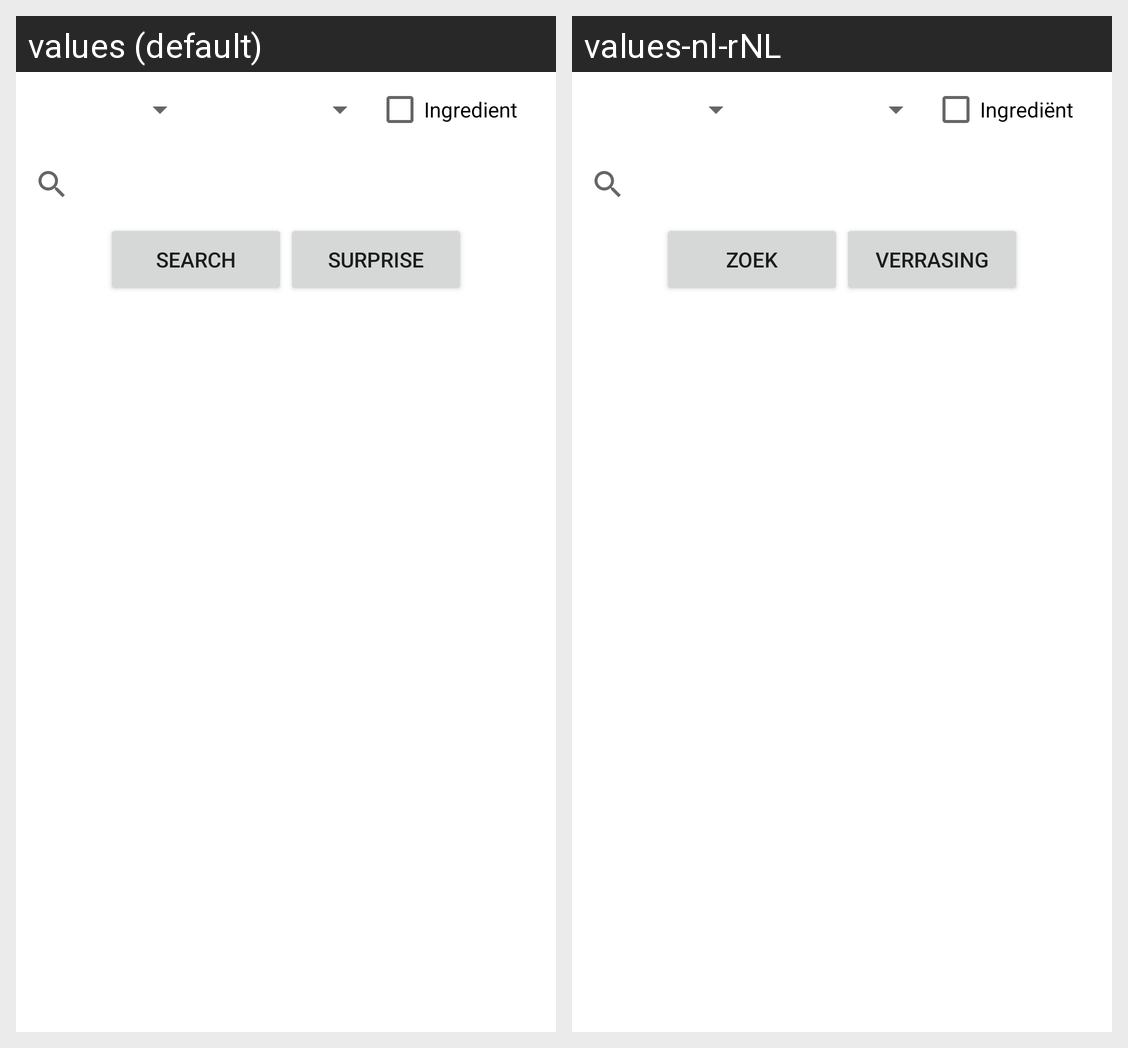

Strings drawn on this Android screen and how each of the app's shown locales translates them:
Android screen res/layout/fragment_search.xml rendered under 2 locales, left to right: values (default), values-nl-rNL. Device: Nexus 5 (rendered at 1080×1920; each locale shown at half size, 540×960, under a caption strip naming it); theme Theme.RecipeApp.
Strings drawn on this screen, with the default value and each locale's value (text and hints the layout hard-codes, and strings that could not be matched under every locale, appear in the picture but are not listed):

checkbox_ingredient
  values: Ingredient
  values-nl-rNL: Ingrediënt

button_search
  values: Search
  values-nl-rNL: Zoek

button_random
  values: Surprise
  values-nl-rNL: Verrasing
